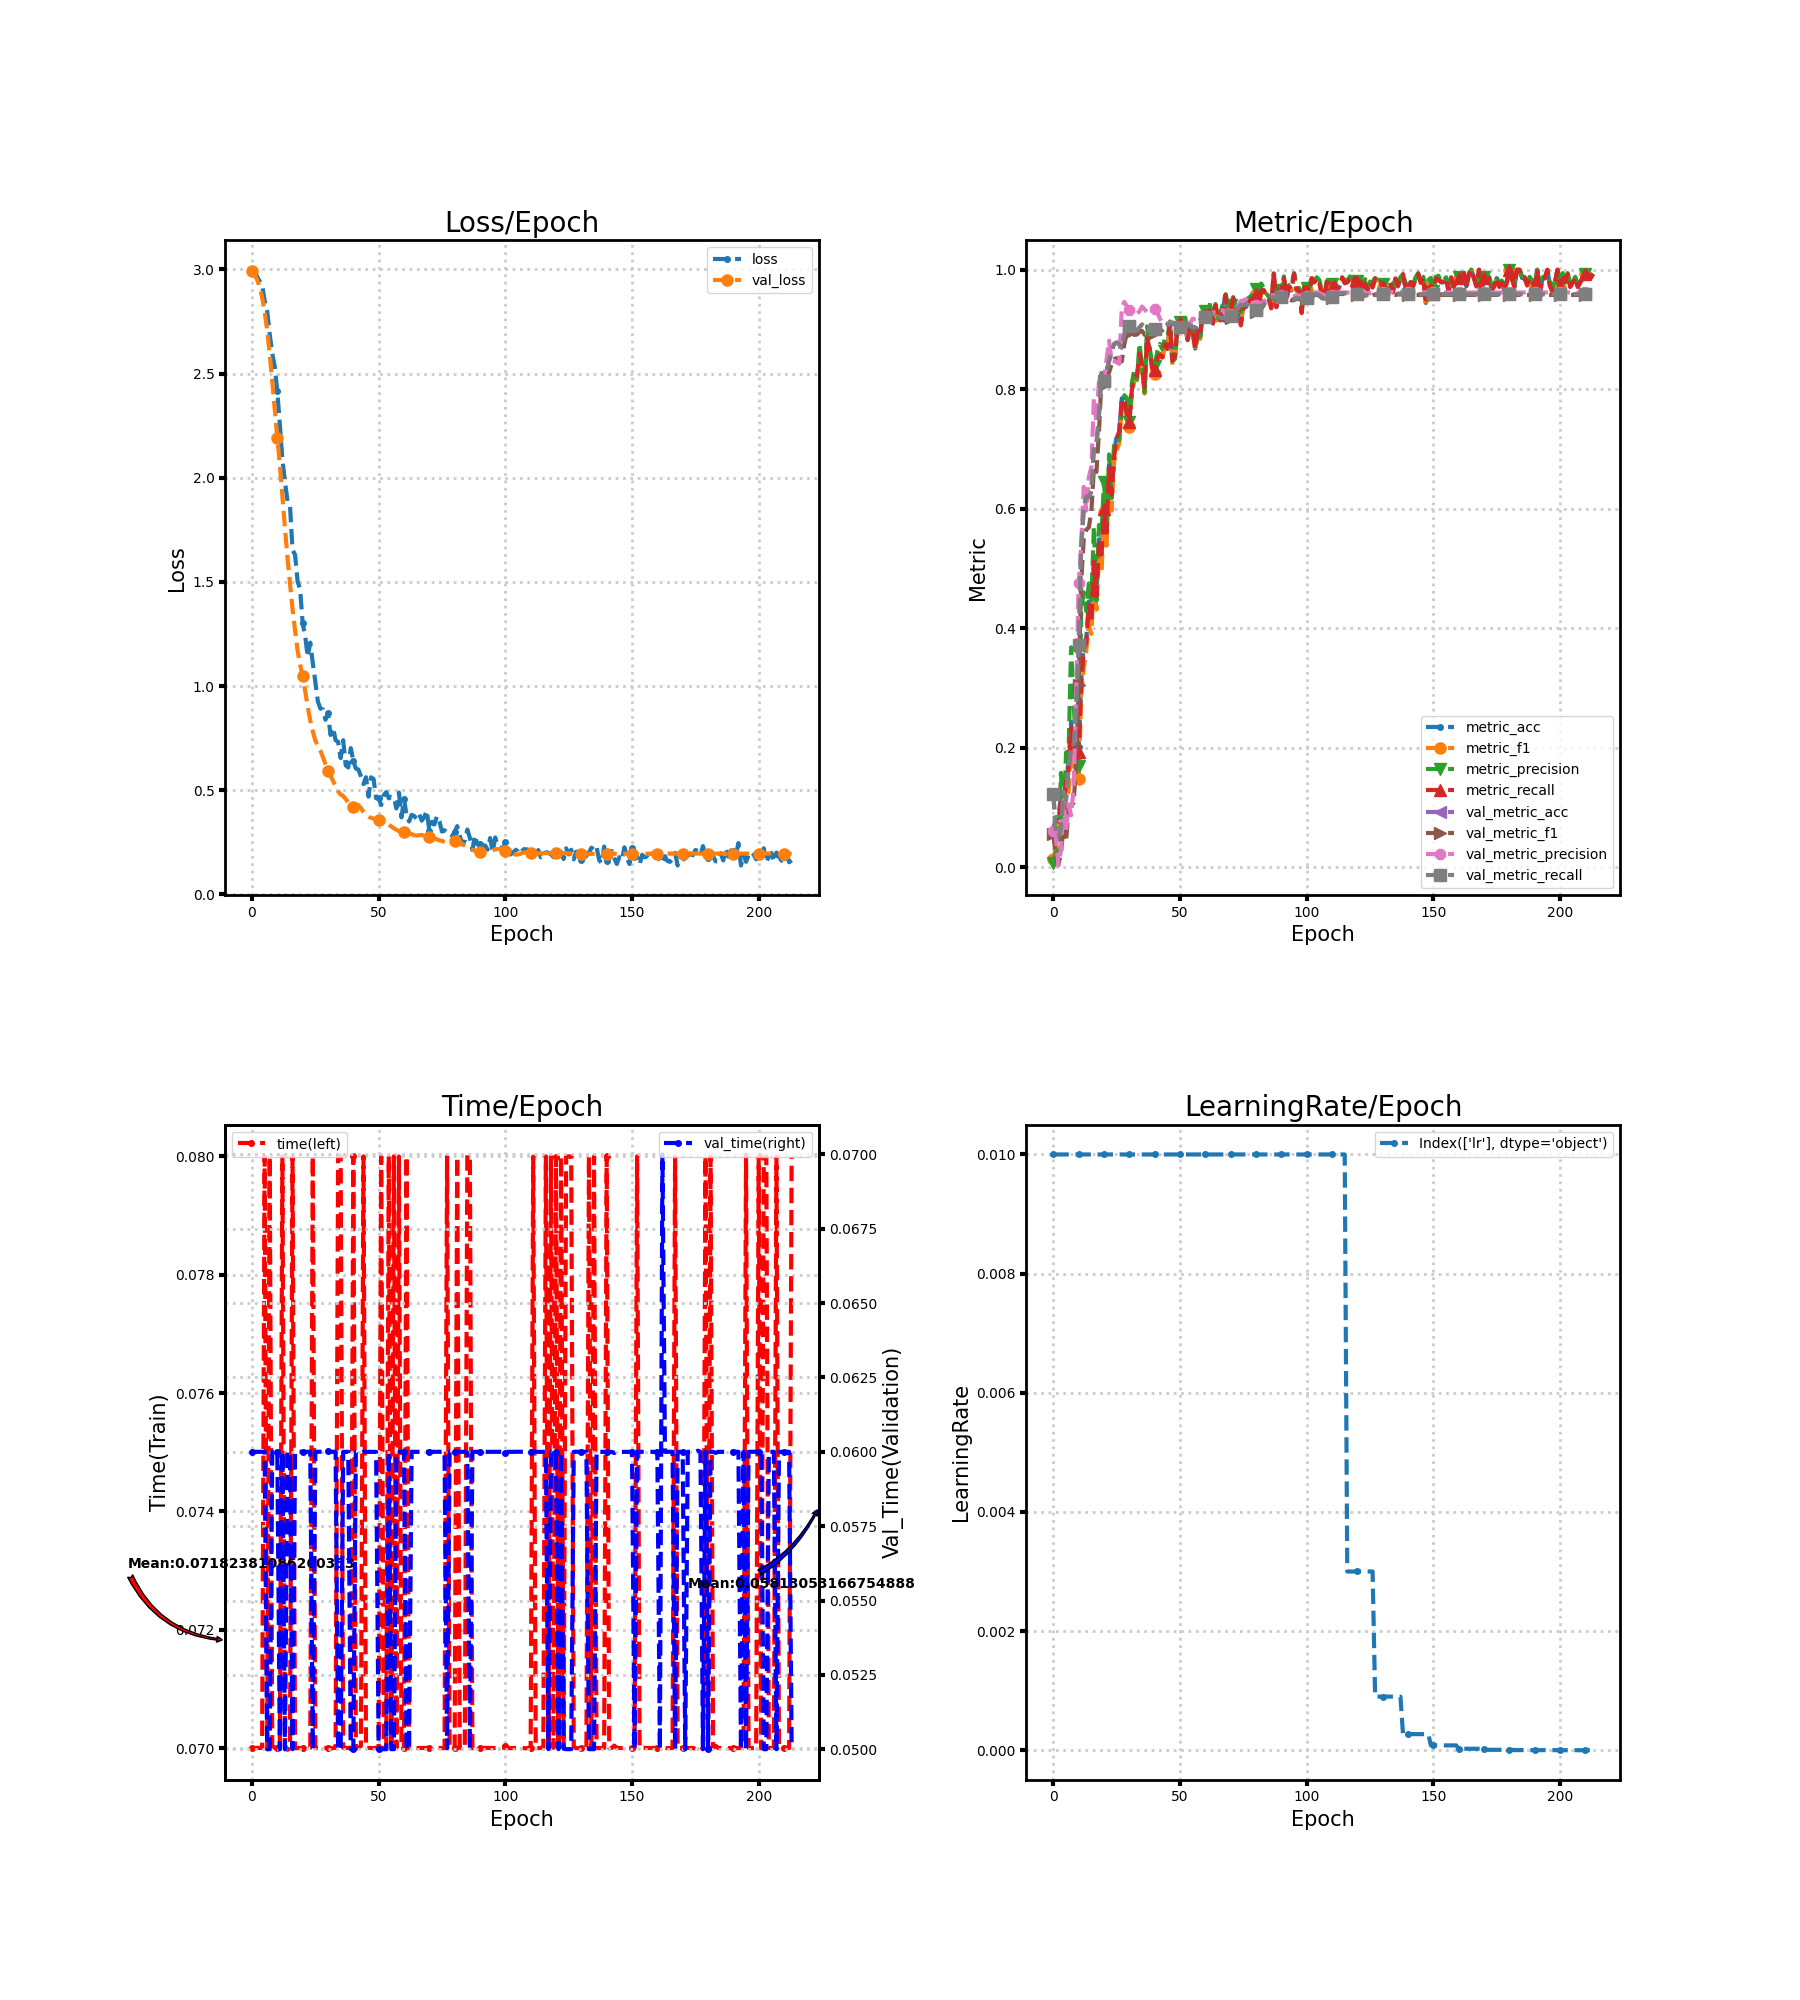

Values plotted in this chart, from the file beside it:
loss, metric_acc, metric_f1, metric_precision, metric_recall, time, lr, val_loss, val_metric_acc, val_metric_f1, val_metric_precision, val_metric_recall, val_time
2.998, 0.0625, 0.01258, 0.007128, 0.05982, 0.07, 0.01, 2.991, 0.1219, 0.05503, 0.05969, 0.123, 0.06
2.991, 0.08333, 0.03154, 0.02425, 0.07946, 0.07, 0.01, 2.974, 0.05556, 0.01584, 0.05248, 0.05625, 0.06
2.966, 0.08333, 0.03425, 0.02902, 0.07589, 0.07, 0.01, 2.952, 0.04938, 0.004706, 0.002469, 0.05, 0.06
2.944, 0.1181, 0.08535, 0.1576, 0.1098, 0.07, 0.01, 2.916, 0.06327, 0.02244, 0.02827, 0.06391, 0.06
2.925, 0.09722, 0.05023, 0.05691, 0.08929, 0.07, 0.01, 2.866, 0.125, 0.06826, 0.1118, 0.1265, 0.06
2.85, 0.1528, 0.1162, 0.1917, 0.1437, 0.08, 0.01, 2.797, 0.1119, 0.04239, 0.06033, 0.1133, 0.06
2.798, 0.1736, 0.1247, 0.1929, 0.1643, 0.07, 0.01, 2.707, 0.1644, 0.09627, 0.105, 0.1659, 0.05
2.689, 0.2431, 0.2121, 0.3679, 0.2339, 0.08, 0.01, 2.593, 0.1975, 0.105, 0.08664, 0.1992, 0.05
2.595, 0.2014, 0.1602, 0.276, 0.1911, 0.07003, 0.01, 2.463, 0.1991, 0.1072, 0.1331, 0.2007, 0.06
2.532, 0.2222, 0.149, 0.1869, 0.2107, 0.07, 0.01, 2.325, 0.26, 0.1731, 0.2939, 0.2615, 0.06
2.414, 0.2014, 0.147, 0.1699, 0.192, 0.07, 0.01, 2.192, 0.3711, 0.305, 0.4753, 0.3723, 0.06
2.255, 0.3125, 0.2866, 0.4334, 0.3074, 0.07, 0.01, 2.063, 0.5355, 0.4782, 0.5408, 0.5369, 0.05
2.086, 0.375, 0.334, 0.4599, 0.3643, 0.08, 0.01, 1.91, 0.6011, 0.5507, 0.6366, 0.602, 0.06
1.984, 0.3819, 0.362, 0.4284, 0.3753, 0.07004, 0.01, 1.76, 0.6196, 0.5649, 0.5968, 0.6203, 0.04999
1.888, 0.4444, 0.4041, 0.4748, 0.4387, 0.06997, 0.01, 1.618, 0.6188, 0.5685, 0.6528, 0.6195, 0.06001
1.868, 0.4167, 0.3904, 0.4472, 0.4092, 0.06999, 0.01, 1.495, 0.6289, 0.5956, 0.6701, 0.6295, 0.06
1.653, 0.5139, 0.4819, 0.5697, 0.5116, 0.08, 0.01, 1.369, 0.7029, 0.6681, 0.7841, 0.7037, 0.05
1.631, 0.4583, 0.4308, 0.4462, 0.4536, 0.06999, 0.01, 1.267, 0.7068, 0.6615, 0.744, 0.7072, 0.06
1.503, 0.5486, 0.5229, 0.5726, 0.5417, 0.07, 0.01, 1.171, 0.7569, 0.7285, 0.8141, 0.7572, 0.06
1.464, 0.5278, 0.4918, 0.5595, 0.5232, 0.07, 0.01, 1.104, 0.8272, 0.8183, 0.8257, 0.8272, 0.06
1.301, 0.6042, 0.5937, 0.6444, 0.5988, 0.07, 0.01, 1.047, 0.814, 0.8071, 0.8179, 0.8144, 0.06
1.241, 0.5625, 0.5381, 0.5739, 0.5598, 0.07, 0.01, 0.976, 0.8302, 0.8208, 0.85, 0.8307, 0.06
1.14, 0.6736, 0.6622, 0.6907, 0.6696, 0.07, 0.01, 0.8996, 0.8472, 0.8281, 0.8814, 0.8475, 0.06
1.209, 0.6319, 0.5967, 0.6174, 0.6235, 0.07, 0.01, 0.8353, 0.8634, 0.8423, 0.8471, 0.8636, 0.06
1.11, 0.6944, 0.6792, 0.7125, 0.6872, 0.08, 0.01, 0.7829, 0.8758, 0.8507, 0.8468, 0.8761, 0.05
1.021, 0.7222, 0.6975, 0.7161, 0.7185, 0.07, 0.01, 0.7389, 0.8781, 0.852, 0.8452, 0.8785, 0.06
0.9262, 0.7292, 0.7096, 0.7153, 0.7292, 0.07, 0.01, 0.713, 0.875, 0.8491, 0.8426, 0.8754, 0.06
0.892, 0.7847, 0.768, 0.7673, 0.7845, 0.07, 0.01, 0.6903, 0.8688, 0.8465, 0.9358, 0.8694, 0.06
0.8882, 0.7847, 0.7742, 0.7899, 0.7804, 0.07, 0.01, 0.6591, 0.8904, 0.8756, 0.9462, 0.8908, 0.06
0.8384, 0.7639, 0.754, 0.7853, 0.7589, 0.07, 0.01, 0.6254, 0.9066, 0.8933, 0.9389, 0.9069, 0.06
0.869, 0.75, 0.7364, 0.7444, 0.7458, 0.07, 0.01, 0.5947, 0.9051, 0.8948, 0.932, 0.9053, 0.06002
0.7652, 0.7986, 0.791, 0.8113, 0.7988, 0.06999, 0.01, 0.5696, 0.9012, 0.894, 0.9288, 0.9013, 0.06
0.8009, 0.8194, 0.8171, 0.8334, 0.8214, 0.07, 0.01, 0.5433, 0.8981, 0.8908, 0.927, 0.8982, 0.06
0.7403, 0.8194, 0.8149, 0.8175, 0.8223, 0.07, 0.01, 0.52, 0.8981, 0.8916, 0.9266, 0.8982, 0.06
0.7323, 0.8611, 0.8602, 0.8766, 0.8595, 0.08, 0.01, 0.4948, 0.9035, 0.8959, 0.9306, 0.9037, 0.05
0.6547, 0.8403, 0.828, 0.8376, 0.8402, 0.08001, 0.01, 0.4797, 0.9082, 0.8976, 0.9384, 0.9085, 0.04999
0.7401, 0.8056, 0.7927, 0.7952, 0.803, 0.07, 0.01, 0.4721, 0.8997, 0.8914, 0.9334, 0.9001, 0.06
0.6195, 0.8889, 0.884, 0.9054, 0.8884, 0.07, 0.01, 0.4583, 0.8989, 0.8911, 0.9294, 0.8993, 0.06
0.6096, 0.8681, 0.8639, 0.8692, 0.8646, 0.07, 0.01, 0.4414, 0.9035, 0.8972, 0.931, 0.9037, 0.06
0.7021, 0.8333, 0.8313, 0.8415, 0.8354, 0.07, 0.01, 0.4259, 0.902, 0.8934, 0.934, 0.9022, 0.05
0.6404, 0.8333, 0.8248, 0.8383, 0.8318, 0.08, 0.01, 0.4207, 0.9005, 0.8935, 0.934, 0.9007, 0.05
0.6039, 0.8472, 0.8459, 0.863, 0.8524, 0.07, 0.01, 0.4291, 0.8989, 0.8936, 0.9286, 0.8992, 0.06
0.5997, 0.8611, 0.8596, 0.8759, 0.8583, 0.07, 0.01, 0.4286, 0.9005, 0.8963, 0.9186, 0.9007, 0.06
0.5673, 0.8542, 0.8498, 0.8674, 0.853, 0.07004, 0.01, 0.4149, 0.9035, 0.8987, 0.9106, 0.9037, 0.05996
0.53, 0.875, 0.875, 0.8839, 0.875, 0.08, 0.01, 0.396, 0.9066, 0.9022, 0.9093, 0.9068, 0.06
0.5627, 0.8681, 0.8696, 0.8866, 0.8673, 0.07, 0.01, 0.381, 0.9082, 0.9045, 0.9102, 0.9083, 0.06
0.4691, 0.9097, 0.9081, 0.9135, 0.9116, 0.07, 0.01, 0.3723, 0.9097, 0.9077, 0.9106, 0.9097, 0.06
0.5622, 0.8472, 0.8407, 0.8465, 0.8482, 0.07, 0.01, 0.3683, 0.9105, 0.9097, 0.9123, 0.9104, 0.06
0.554, 0.8542, 0.8478, 0.8507, 0.8568, 0.07, 0.01, 0.3638, 0.909, 0.9078, 0.9103, 0.9089, 0.06
0.4618, 0.9028, 0.9031, 0.909, 0.9036, 0.07001, 0.01, 0.3584, 0.9097, 0.9078, 0.9104, 0.9097, 0.06
0.4613, 0.9097, 0.907, 0.9124, 0.9134, 0.07, 0.01, 0.3562, 0.9035, 0.9011, 0.9043, 0.9037, 0.05
0.429, 0.9028, 0.9035, 0.9057, 0.9036, 0.08, 0.01, 0.3541, 0.9005, 0.8978, 0.9017, 0.9006, 0.05
0.4763, 0.9028, 0.8989, 0.9217, 0.9012, 0.07, 0.01, 0.349, 0.902, 0.899, 0.9035, 0.9022, 0.05
0.4914, 0.8819, 0.8869, 0.8972, 0.8836, 0.07, 0.01, 0.3409, 0.909, 0.9052, 0.9101, 0.9091, 0.05
0.4613, 0.9028, 0.9032, 0.9102, 0.9062, 0.08, 0.01, 0.3342, 0.9066, 0.9022, 0.911, 0.9068, 0.06
0.469, 0.8958, 0.896, 0.9006, 0.8961, 0.07, 0.01, 0.3267, 0.9035, 0.8987, 0.9183, 0.9037, 0.05
0.4667, 0.8681, 0.8663, 0.8746, 0.8667, 0.08, 0.01, 0.3172, 0.9035, 0.8985, 0.917, 0.9037, 0.05
0.4128, 0.9028, 0.8883, 0.8888, 0.9018, 0.07, 0.01, 0.3105, 0.9105, 0.9068, 0.9172, 0.9106, 0.06
0.489, 0.8889, 0.8844, 0.8882, 0.8938, 0.08, 0.01, 0.304, 0.9167, 0.9137, 0.9183, 0.9168, 0.06
0.3698, 0.9306, 0.9291, 0.9336, 0.9292, 0.07, 0.01, 0.3018, 0.9213, 0.9197, 0.9223, 0.9213, 0.06
... 154 more rows
